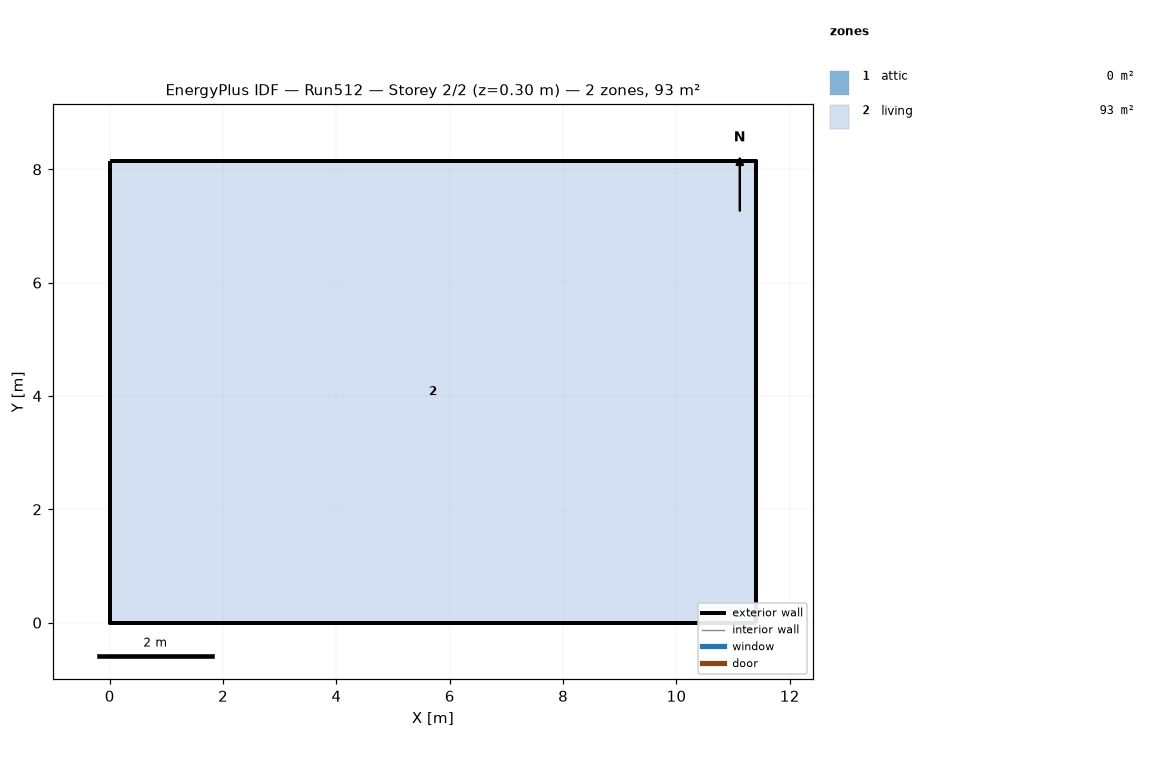
=== STOREY PLAN SPEC (per zone: floor XY polygon, exterior-wall plan segments, windows/doors) ===
zone 1: attic  (0.0 m²)
  exterior wall: (11.40, 0.00) – (11.40, 8.15) – (11.40, 4.07)  [12.2 m]
  exterior wall: (0.00, 8.15) – (0.00, 0.00) – (0.00, 4.07)  [12.2 m]
zone 2: living  (92.9 m²)
  floor: (0.00, 0.00) (0.00, 8.15) (11.40, 8.15) (11.40, 0.00)
  exterior wall: (0.00, 0.00) – (11.40, 0.00)  [11.4 m]
  exterior wall: (11.40, 0.00) – (11.40, 8.15)  [8.1 m]
  exterior wall: (11.40, 8.15) – (0.00, 8.15)  [11.4 m]
  exterior wall: (0.00, 8.15) – (0.00, 0.00)  [8.1 m]

=== DERIVED (storey summary) ===
Building: Run512
Storey: 2 of 2  (floor level z = 0.30 m)
Storey gross floor area: 92.9 m²
Zones on this storey: 2
  - attic: floor 0.0 m²; exterior wall 24.4 m (11.2 m²); WWR 0.0%
  - living: floor 92.9 m²; exterior wall 39.1 m (190.7 m²); WWR 0.0%
Zone adjacency: (none detected)